Labelled photos from "AMDNet23 Dataset", an image-classification folder in Melanie823/DeepLearning. The possible labels are: amd, diabetes.

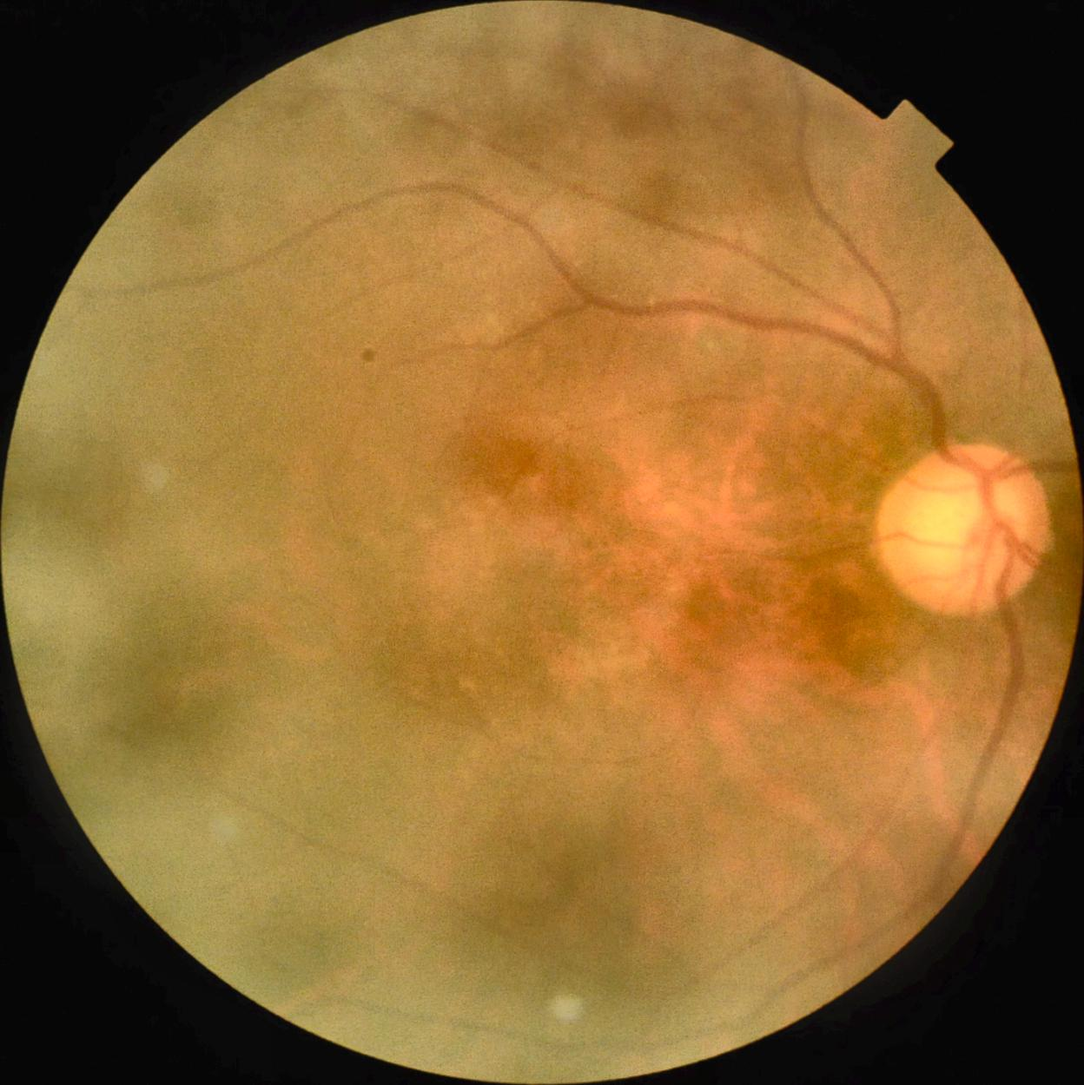
Label: amd

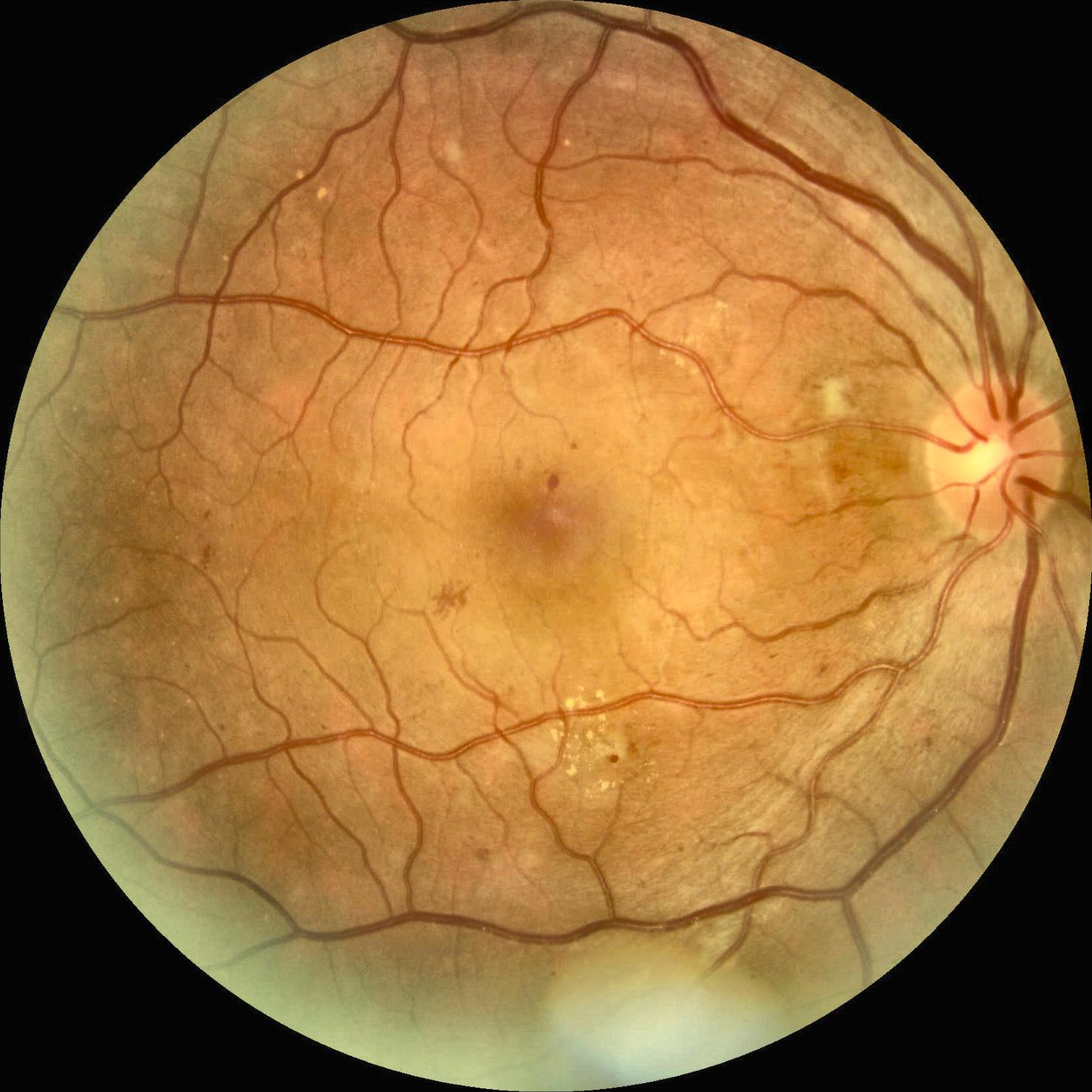
Label: diabetes

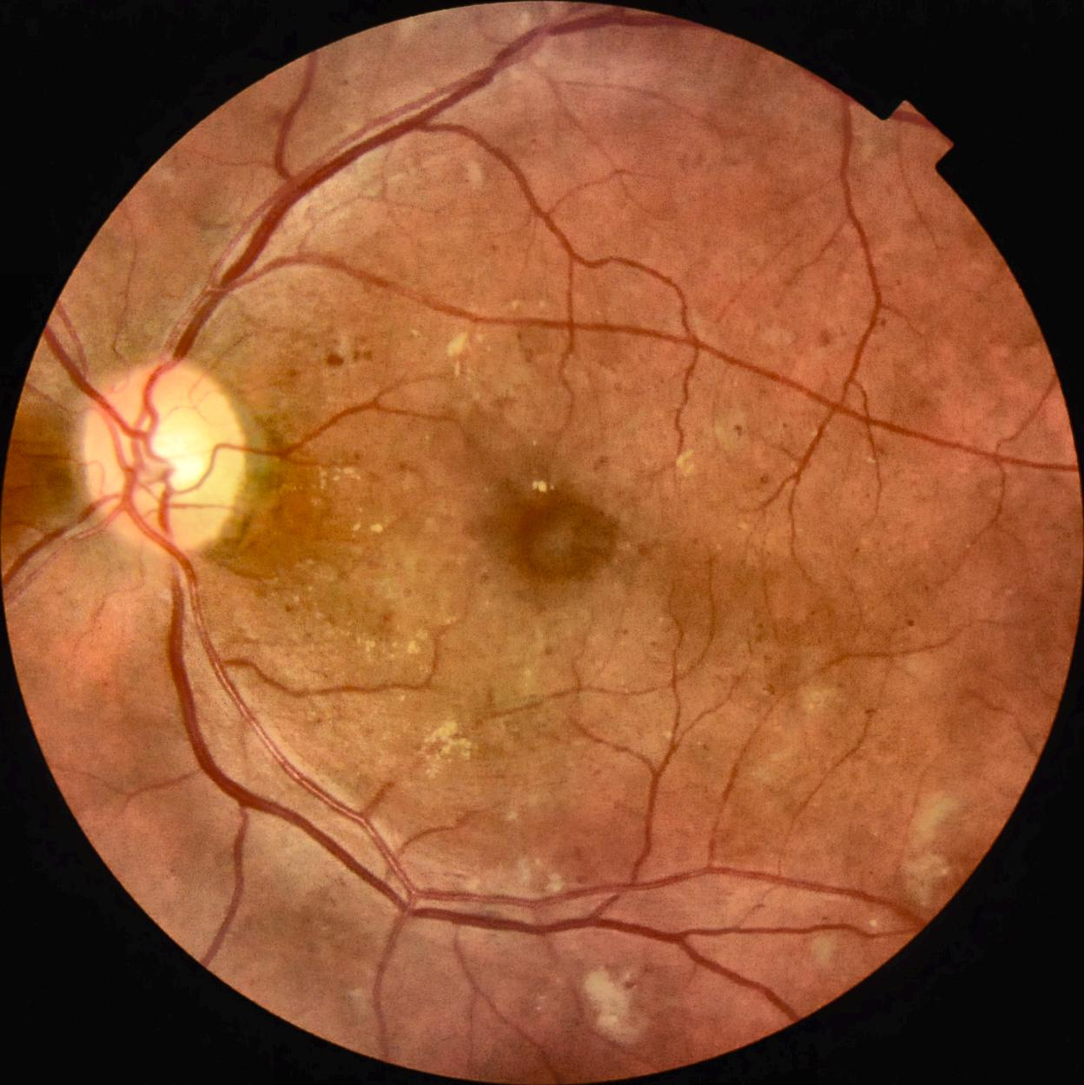
Label: diabetes

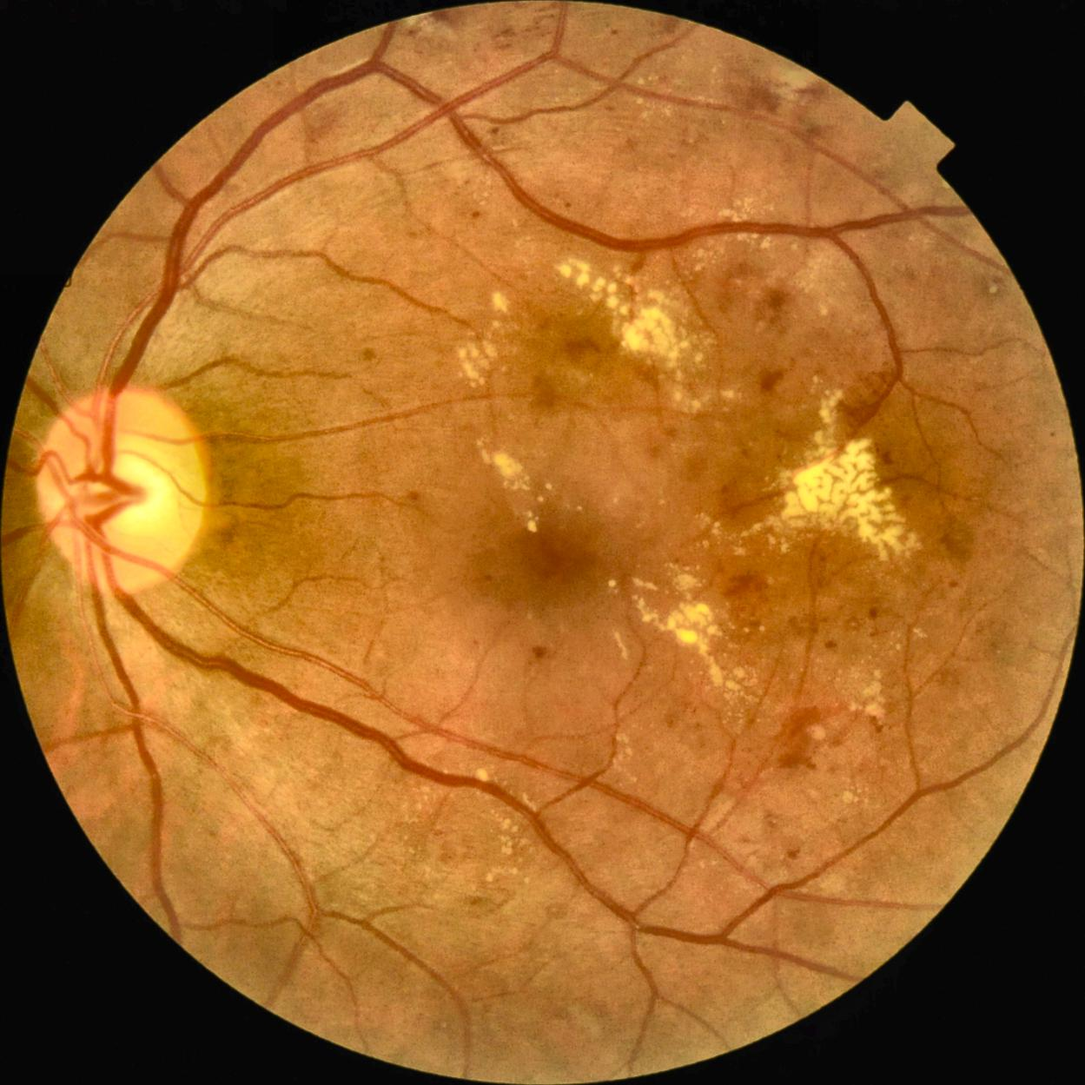
Label: diabetes

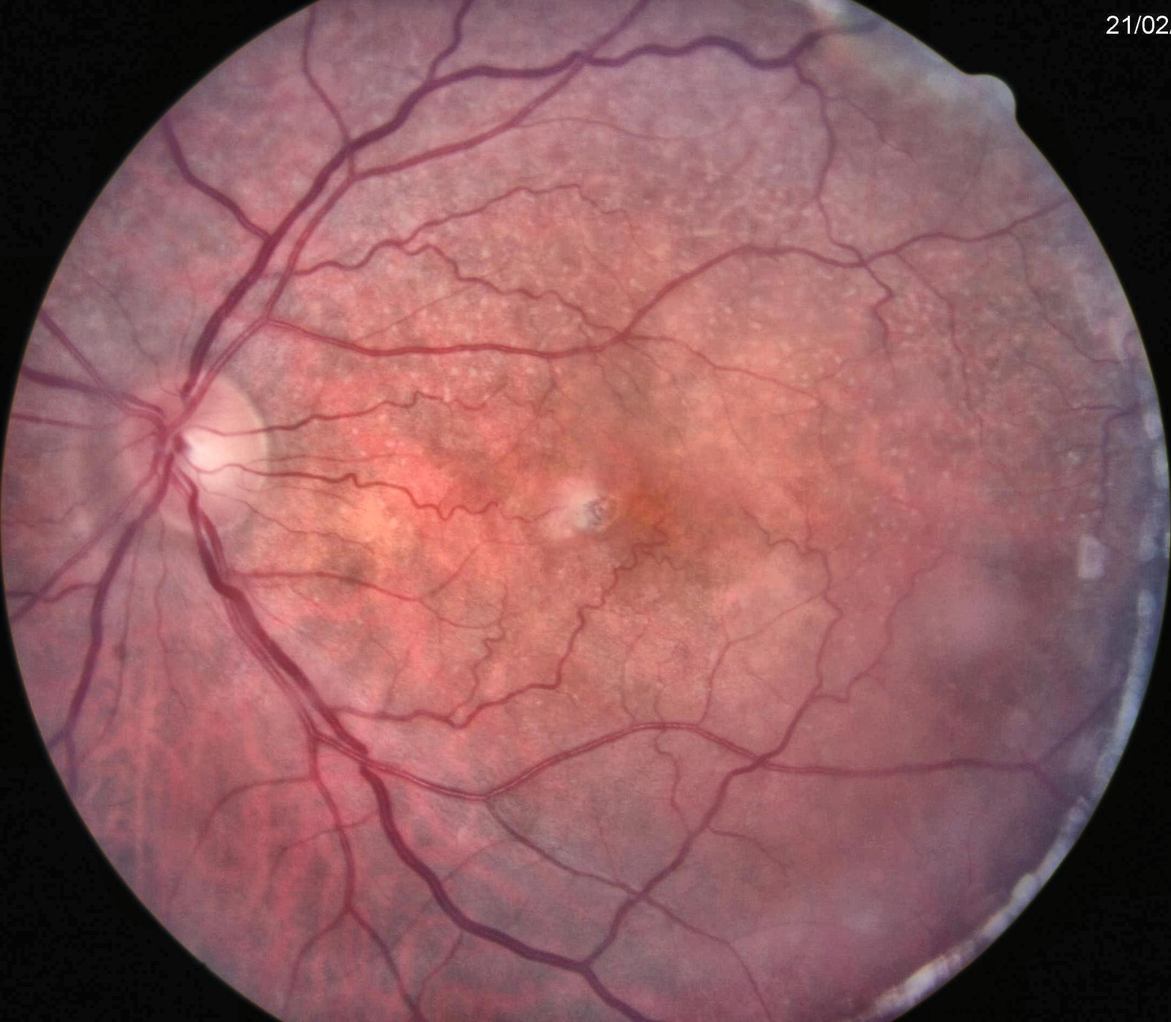
Label: amd

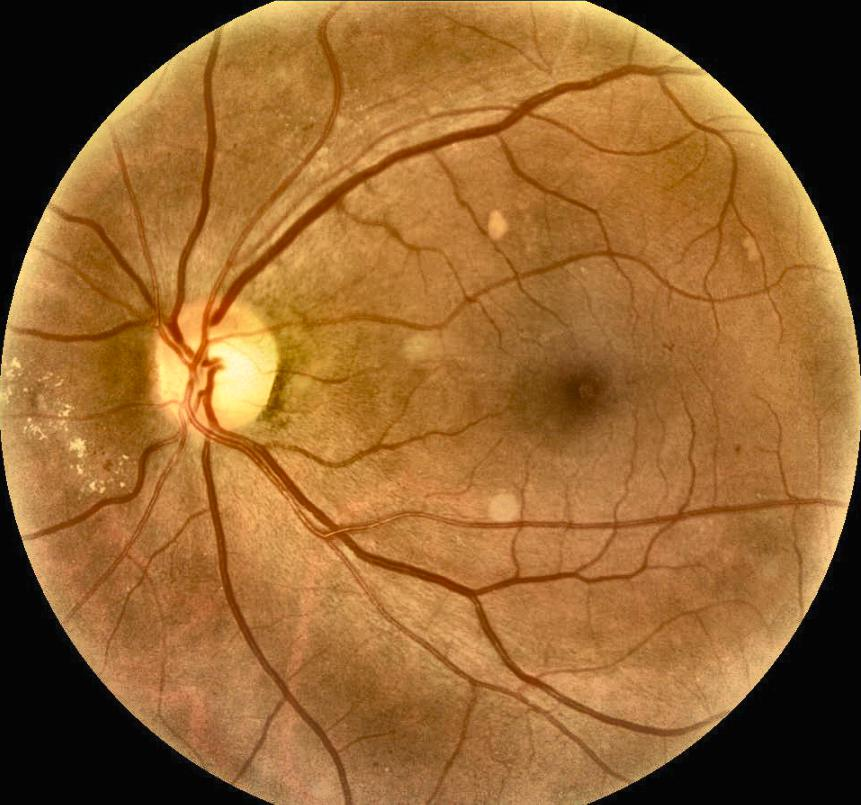
Label: diabetes
